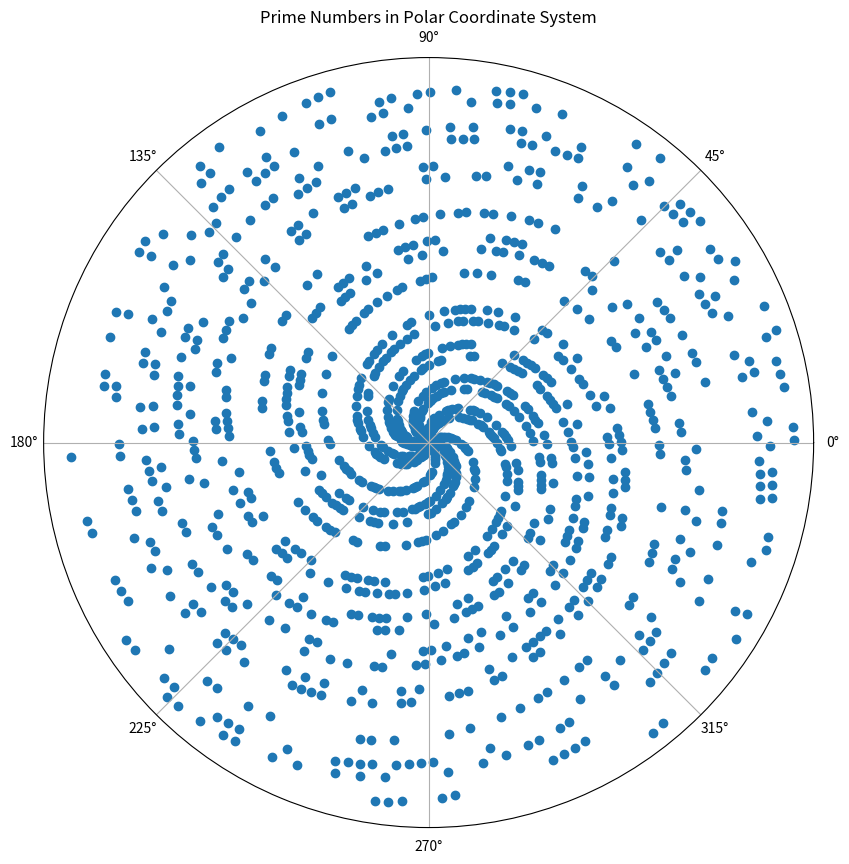

This figure's Python source:
import matplotlib.pyplot as plt
import math

def is_prime(n):
    if n <= 1:
        return False
    if n <= 3:
        return True
    if n % 2 == 0 or n % 3 == 0:
        return False
    i = 5
    while i * i <= n:
        if n % i == 0 or n % (i + 2) == 0:
            return False
        i += 6
    return True

def plot_primes(max_num):
    primes = [n for n in range(max_num) if is_prime(n)]
    angles = [(360/(2*math.pi))*i for i in primes]
    radii = primes

    fig, ax = plt.subplots(figsize=(10, 10), subplot_kw={'projection': 'polar'})
    ax.scatter(angles, radii)
    ax.set_rticks([])  # Remove radial tick labels if not necessary
    ax.set_title('Prime Numbers in Polar Coordinate System')

    plt.show()

max_number = 10000
plot_primes(max_number)
